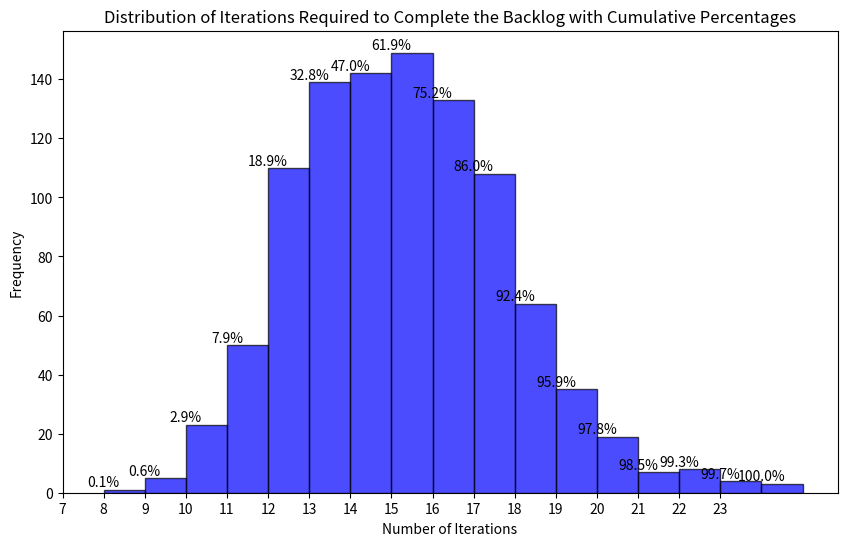
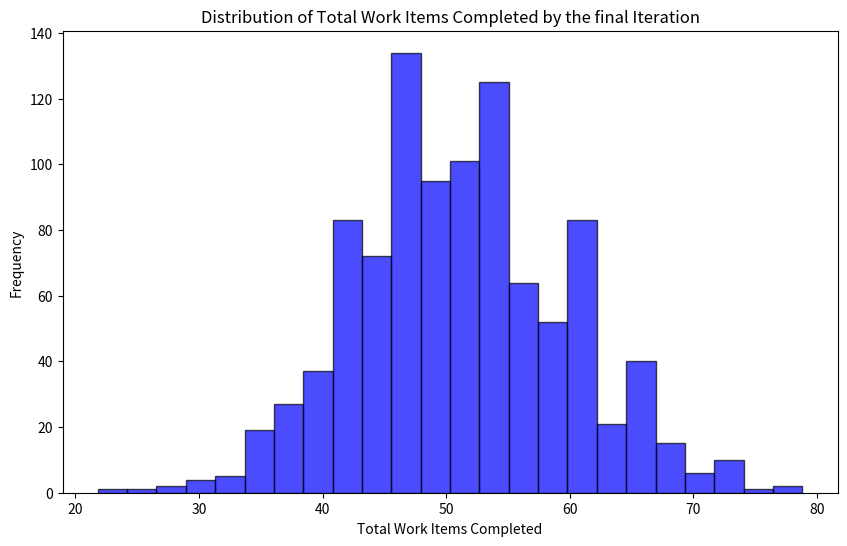

Python code for these plots, in order:
import numpy as np
import matplotlib.pyplot as plt
from collections import Counter

# Past Data. Each element of this list represents how many "items" were completed in each given day/sprint/timebox.
completed = [4,2,7,6,3,3,4,5,4,7,7,0,1,3,2,1,2,1,1,7]

## Start to set up our Monte Carlo Simulation
backlog_size = 50  # Items left in backlog
num_simulations = 1000  # Number of simulation runs
deadline = 15

# Zero out an array with a row for each iteration of the simulation.
iterations_to_completion = np.zeros(num_simulations)

## Run our simulations
for i in range(num_simulations):
    # Initialize the backlog for this iteration
    remaining_backlog = backlog_size
    iteration_count = 0

    while remaining_backlog > 0:
        # Randomly select the number of stories completed in a sprint
        stories_completed = np.random.choice(completed)
        
        # Remove those stories from the backlog.
        remaining_backlog -= stories_completed
        iteration_count += 1

    iterations_to_completion[i] = iteration_count

iterations_to_completion = sorted(iterations_to_completion)
# iterations_to_completion now contains the number of sprints needed for each simulation run

# Initialize an array to track the total work items completed by the final iteration in each simulation
total_completed_by_final = np.zeros(num_simulations)

## Run our simulations
for sim in range(num_simulations):
    cumulative_completed = 0

    for iteration in range(deadline):
        # Randomly select the number of stories completed in a sprint
        stories_completed = np.random.choice(completed)
        
        # Update the cumulative completed count
        cumulative_completed += stories_completed

    # Store the total completed by the final iteration for this simulation
    total_completed_by_final[sim] = cumulative_completed

# Now total_completed_by_final contains the total number of work items completed by the final iteration in each simulation

print(f"{num_simulations} simulations run.")

# Calculate histogram data
hist, bins = np.histogram(iterations_to_completion, bins=range(1, int(max(iterations_to_completion)) + 2))

# Calculate cumulative percentages
cumulative_counts = np.cumsum(hist)
total_counts = cumulative_counts[-1]
cumulative_percentages = cumulative_counts / total_counts * 100

# Displaying the cumulative distribution in a readable list format, only if the percentage is non-zero
cumulative_percentages_list = [f"{bins[i]}: {cumulative_percentages[i]:.2f}%" for i in range(len(cumulative_percentages)) if cumulative_percentages[i] > 0]

# Plotting the histogram
plt.figure(figsize=(10, 6))

# Adjusting the histogram to show only non-empty columns
non_empty_bins_indices = [i for i in range(len(hist)) if hist[i] > 0]
non_empty_bin_edges = [bins[i] for i in non_empty_bins_indices] + [bins[non_empty_bins_indices[-1] + 1]]

# Plotting the histogram with non-empty bins only
plt.hist(iterations_to_completion, bins=non_empty_bin_edges, alpha=0.7, color='blue', edgecolor='black', align='mid')

# Annotating with cumulative percentages
for i in non_empty_bins_indices:
    plt.text(bins[i], hist[i], f'{cumulative_percentages[i]:.1f}%', ha='center', va='bottom')

plt.title('Distribution of Iterations Required to Complete the Backlog with Cumulative Percentages')
plt.xlabel('Number of Iterations')
plt.ylabel('Frequency')
plt.xticks(non_empty_bins_indices)  # Set x-axis ticks to show every sprint number
plt.show()

# Printing the list
for item in cumulative_percentages_list:
    print(item)


# Calculate histogram data with automatic binning for the histogram
hist_auto, bins_auto = np.histogram(total_completed_by_final, bins='auto')

# Calculate histogram data with integer-aligned bins for the data table
min_value = int(min(total_completed_by_final))
max_value = int(max(total_completed_by_final)) + 1  # +1 to include the upper edge
bins_integer = np.arange(min_value, max_value + 1)  # +1 to include the last value as a bin edge
hist_integer, _ = np.histogram(total_completed_by_final, bins=bins_integer)

# Calculate cumulative percentages using the integer-aligned histogram
cumulative_counts = np.cumsum(hist_integer)
total_counts = cumulative_counts[-1]
cumulative_percentages = cumulative_counts / total_counts * 100

# Displaying the cumulative distribution in a readable list format, only if the percentage is non-zero
cumulative_percentages_list = [f"{bins_integer[i]}: {cumulative_percentages[i]:.2f}%" for i in range(len(cumulative_percentages)) if cumulative_percentages[i] > 0]

# Plotting the histogram using automatic bins
plt.figure(figsize=(10, 6))
plt.hist(total_completed_by_final, bins=bins_auto, alpha=0.7, color='blue', edgecolor='black', align='left')

plt.title('Distribution of Total Work Items Completed by the final Iteration')
plt.xlabel('Total Work Items Completed')
plt.ylabel('Frequency')
plt.show()

# Printing the list
for item in cumulative_percentages_list:
    print(item)